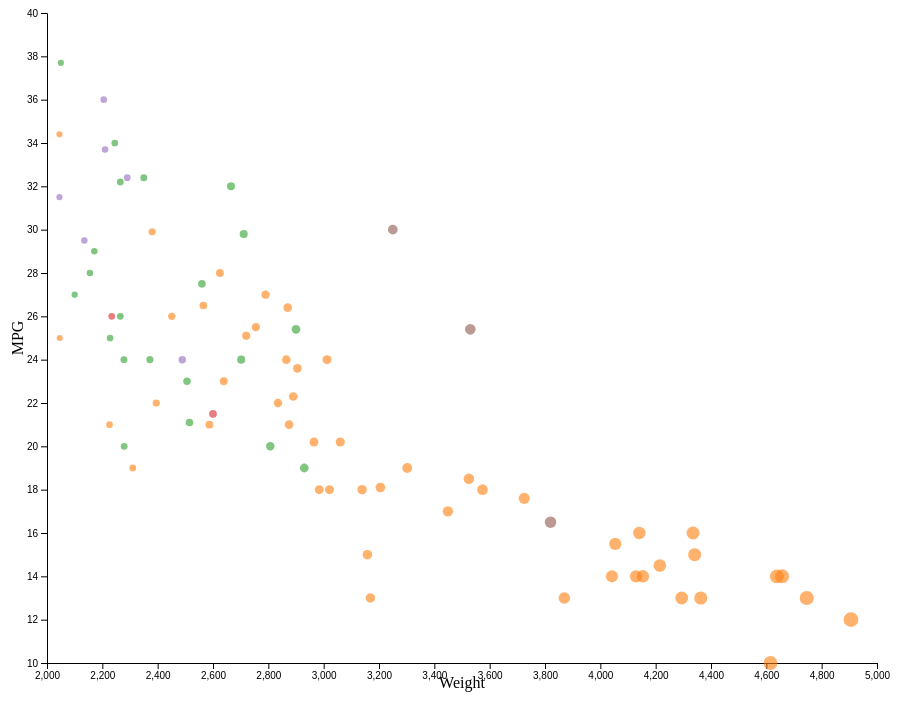
D3 v6 page, settled after 360 driven frames (6 s of simulated time); the page loaded 1 data file(s).



    // set the dimensions and margins of the graph
    var margin = { top: 5, right: 30, bottom: 45, left: 40 },
        width = 900 - margin.left - margin.right,
        height = 700 - margin.top - margin.bottom;

    // append the svg object to the body of the page
    var svg = d3.select("body")
        .append("svg")
        .attr("width", width + margin.left + margin.right)
        .attr("height", height + margin.top + margin.bottom)
        .append("g")
        .attr("transform",
            "translate(" + margin.left + "," + margin.top + ")");

    //data
    d3.csv("cars-sample.csv").then(function (data) {

        //colors
        var man = d3.group(data, d => d.Manufacturer)
        const color = d3.scaleOrdinal()
            .domain([man[0], man[1], man[2], man[3], man[4]])
            .range(d3.schemeCategory10);

        //x-axis
        const x = d3.scaleLinear()
            .domain([2000, 5000])
            .range([0, width]);

        svg.append("g")
            .attr("transform", "translate(0," + height + ")")
            .call(d3.axisBottom(x));

        svg.append("text")
            .attr("transform",
                "translate(" + (width / 2) + " ," +
                (height + margin.top + 20) + ")")
            .style("text-anchor", "middle")
            .text("Weight");

        //y-axis
        const y = d3.scaleLinear()
            .domain([10, 40])
            .range([height, 0]);

        svg.append("g")
            .call(d3.axisLeft(y));

        svg.append("text")
            .attr("transform", "rotate(-90)")
            .attr("y", 0 - margin.left)
            .attr("x", 0 - (height / 2))
            .attr("dy", "1em")
            .style("text-anchor", "middle")
            .text("MPG");

        //add data
        //console.log(data.Weight);

        svg.append("g")
            .selectAll("circle")
            .data(data)
            .enter()
            .append("circle")
            .attr("cx", function (d) {
                if (d.Weight <= 5000 && d.Weight >= 2000) {
                    return x(d.Weight);
                }
            })
            .attr("cy", function (d) {
                if (d.MPG <= 40 && d.MPG >= 10) {
                    return y(d.MPG);
                }
            })
            .attr("r", function (d) {
                if (d.Weight <= 5000 && d.Weight >= 2000) {
                    return d.Weight * (0.0015);
                }
            })
            .style("opacity", 0.6)
            .style("fill", function (d) {
                return color(d.Manufacturer);
            })
            .on("mouseover", function (d) {
               d3.select(this).attr("r", 15
               );
            })
            .on("mouseout", function (d) {
                d3.select(this).attr("r", function(d){
                    if (d.Weight <= 5000 && d.Weight >= 2000) {
                        return d.Weight * (0.0015);
                    };
                });
            });
    });           


### data: cars-sample.csv
id, Car, Manufacturer, MPG, Cylinders, Displacement, Horsepower, Weight, Acceleration, Model.Year, Origin
5, torino, ford, 17, 8, 302, 140, 3449, 10.5, 70, American
6, galaxie 500, ford, 15, 8, 429, 198, 4341, 10, 70, American
21, corona mark ii, toyota, 24, 4, 113, 95, 2372, 15, 70, Japanese
24, maverick, ford, 21, 6, 200, 85, 2587, 16, 70, American
30, 2002, bmw, 26, 4, 121, 113, 2234, 12.5, 70, European
32, f250, ford, 10, 8, 360, 215, 4615, 14, 70, American
38, corona, toyota, 25, 4, 113, 95, 2228, 14, 71, Japanese
39, pinto, ford, 25, 4, 98, NA, 2046, 19, 71, American
44, torino 500, ford, 19, 6, 250, 88, 3302, 15.5, 71, American
48, galaxie 500, ford, 14, 8, 351, 153, 4154, 13.5, 71, American
51, country squire (sw), ford, 13, 8, 400, 170, 4746, 12, 71, American
56, mustang, ford, 18, 6, 250, 88, 3139, 14.5, 71, American
61, corolla 1200, toyota, 31, 4, 71, 65, 1773, 19, 71, Japanese
65, corona hardtop, toyota, 24, 4, 113, 95, 2278, 15.5, 72, Japanese
69, pinto runabout, ford, 21, 4, 122, 86, 2226, 16.5, 72, American
73, galaxie 500, ford, 14, 8, 351, 153, 4129, 13, 72, American
82, gran torino (sw), ford, 13, 8, 302, 140, 4294, 16, 72, American
88, pinto (sw), ford, 22, 4, 122, 86, 2395, 16, 72, American
90, corona mark ii (sw), toyota, 23, 4, 120, 97, 2506, 14.5, 72, Japanese
92, corolla 1600 (sw), toyota, 27, 4, 97, 88, 2100, 16.5, 72, Japanese
96, gran torino, ford, 14, 8, 302, 137, 4042, 14.5, 73, American
100, ltd, ford, 13, 8, 351, 158, 4363, 13, 73, American
108, maverick, ford, 18, 6, 250, 88, 3021, 16.5, 73, American
112, country, ford, 12, 8, 400, 167, 4906, 12.5, 73, American
116, carina, toyota, 20, 4, 97, 88, 2279, 19, 73, Japanese
120, pinto, ford, 19, 4, 122, 85, 2310, 18.5, 73, American
131, mark ii, toyota, 20, 6, 156, 122, 2807, 13.5, 73, Japanese
134, maverick, ford, 21, 6, 200, NA, 2875, 17, 74, American
138, pinto, ford, 26, 4, 122, 80, 2451, 16.5, 74, American
139, corolla 1200, toyota, 32, 4, 71, 65, 1836, 21, 74, Japanese
144, gran torino, ford, 16, 8, 302, 140, 4141, 14, 74, American
147, gran torino (sw), ford, 14, 8, 302, 140, 4638, 16, 74, American
152, corona, toyota, 31, 4, 76, 52, 1649, 16.5, 74, Japanese
157, civic, honda, 24, 4, 120, 97, 2489, 15, 74, Japanese
163, maverick, ford, 15, 6, 250, 72, 3158, 19.5, 75, American
167, ltd, ford, 14, 8, 351, 148, 4657, 13.5, 75, American
174, mustang ii, ford, 13, 8, 302, 129, 3169, 12, 75, American
175, corolla, toyota, 29, 4, 97, 75, 2171, 16, 75, Japanese
176, pinto, ford, 23, 4, 140, 83, 2639, 17, 75, American
179, corona, toyota, 24, 4, 134, 96, 2702, 13.5, 75, Japanese
182, pinto, ford, 18, 6, 171, 97, 2984, 14.5, 75, American
189, civic cvcc, honda, 33, 4, 91, 53, 1795, 17.5, 75, Japanese
198, gran torino, ford, 14.5, 8, 351, 152, 4215, 12.8, 76, American
201, maverick, ford, 24, 6, 200, 81, 3012, 17.6, 76, American
206, civic, honda, 33, 4, 91, 53, 1795, 17.4, 76, Japanese
208, granada ghia, ford, 18, 6, 250, 78, 3574, 21, 76, American
213, corolla, toyota, 28, 4, 97, 75, 2155, 16.4, 76, Japanese
214, pinto, ford, 26.5, 4, 140, 72, 2565, 13.6, 76, American
218, mark ii, toyota, 19, 6, 156, 108, 2930, 15.5, 76, Japanese
219, 280s, mercedes, 16.5, 6, 168, 120, 3820, 16.7, 76, European
222, f108, ford, 13, 8, 302, 130, 3870, 15, 76, American
224, accord cvcc, honda, 31.5, 4, 98, 68, 2045, 18.5, 77, Japanese
236, granada, ford, 18.5, 6, 250, 98, 3525, 19, 77, American
240, thunderbird, ford, 16, 8, 351, 149, 4335, 14.5, 77, American
243, corolla liftback, toyota, 26, 4, 97, 75, 2265, 18.2, 77, Japanese
244, mustang ii 2+2, ford, 25.5, 4, 140, 89, 2755, 15.8, 77, American
250, 320i, bmw, 21.5, 4, 121, 110, 2600, 12.8, 77, European
253, fiesta, ford, 36.1, 4, 98, 66, 1800, 14.4, 78, American
256, civic cvcc, honda, 36.1, 4, 91, 60, 1800, 16.4, 78, Japanese
262, fairmont (auto), ford, 20.2, 6, 200, 85, 2965, 15.8, 78, American
... 35 more rows